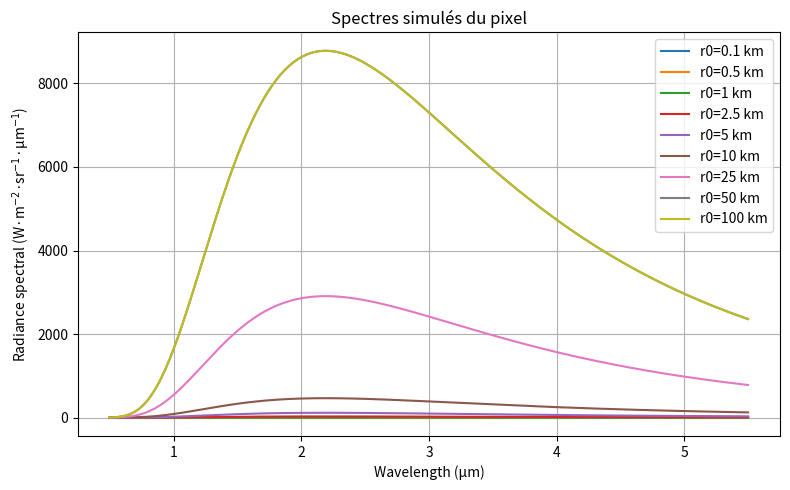
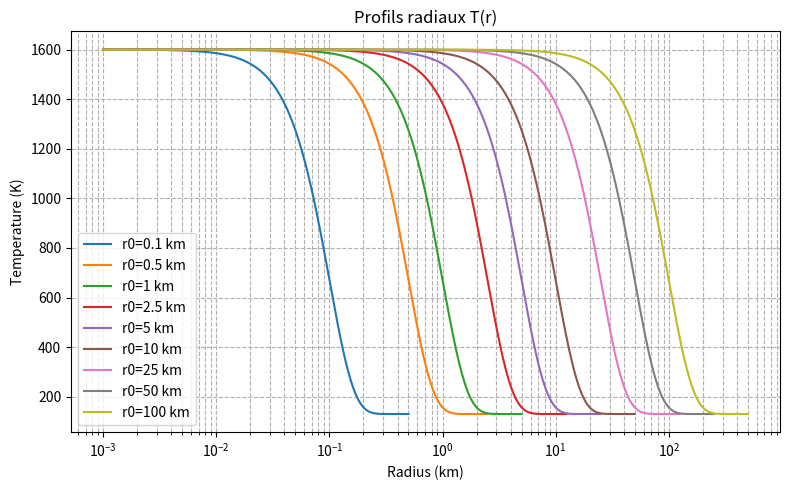

Here is the Python script that generated these plots, in order:
# simulation_hotspot_structure.py
# Script minimal : profil T(r) gaussien -> radiance Planck -> mélange pixel -> T_eff -> plots
# Dépendances : numpy, matplotlib, scipy

import numpy as np
import matplotlib.pyplot as plt
from scipy import constants as C

# ----- fonctions utiles -----
h = C.h
c = C.c
kB = C.k
sigma = C.Stefan_Boltzmann

def planck_lambda_per_um(wl_m, T):
    """
    Radiance spectrale de Planck par unité de longueur d'onde,
    renvoie W·m^-2·sr^-1·um^-1
    wl_m : 1D array (m)
    T : scalar ou 1D array (K)
    """
    wl = np.asarray(wl_m, dtype=float)[:, None]         # (n_wl, 1)
    T_arr = np.atleast_1d(T)[None, :]                  # (1, nT)
    x = (h * c) / (wl * kB * T_arr)                    # (n_wl, nT)
    num = 2.0 * h * c**2
    den = (wl**5) * np.expm1(x)
    B_per_m = num / den                                # W·m^-2·sr^-1·m^-1
    B_per_um = B_per_m * 1e-6                          # W·m^-2·sr^-1·um^-1
    if B_per_um.shape[1] == 1:
        return B_per_um[:, 0]                          # (n_wl,)
    return B_per_um                                    # (n_wl, nT)

# ----- paramètres (modifiable) -----
Tmax = 1600.0           # K (centre du hotspot)
Tmin = 130.0            # K (fond nuit)
d_MAJIS = 77e3          # m (77 km/px) -> mettre 57e3 pour jour si besoin
r0_list_km = [0.1, 0.5, 1, 2.5, 5, 10, 25, 50, 100]  # exemples de r0 en km
r0_list = [r * 1e3 for r in r0_list_km]

# domaine spectral (µm)
wl_um = np.linspace(0.5, 5.5, 300)
wl_m = wl_um * 1e-6

# storage
L_pixel_list = []
T_eff_list = []
fill_list = []

# ----- boucle sur r0 -----
for r0 in r0_list:
    # grille radiale sur le hotspot
    nr = 200
    r = np.linspace(0.0, r0, nr)          # m
    dr = r[1] - r[0]
    dA_ring = 2.0 * np.pi * r * dr       # élément d'aire d'un anneau
    area_total = np.pi * r0**2

    # profil de température gaussien
    T_r = (Tmax - Tmin) * np.exp(- (r**2) / (r0**2)) + Tmin   # (nr,)

    # radiance du hotspot moyennée sur la surface (intégration radiale)
    B_wl_r = planck_lambda_per_um(wl_m, T_r)    # (n_wl, nr)
    numer = np.sum(B_wl_r * dA_ring[None, :], axis=1)   # (n_wl,)
    L_hotspot_avg = numer / area_total

    # radiance de fond (ici nuit = corps noir à Tmin)
    L_background = planck_lambda_per_um(wl_m, Tmin)     # (n_wl,)

    # fill factor (fraction de pixel occupée)
    f_fill = (np.pi * r0**2) / (d_MAJIS**2)
    f_fill = min(f_fill, 1.0)

    # radiance perçue par le pixel (mélange fond + hotspot)
    L_pixel = (1.0 - f_fill) * L_background + f_fill * L_hotspot_avg

    # conversion en T_eff :
    # 1) intégrer L_pixel(λ) sur λ -> W·m^-2·sr^-1
    # 2) multiplier par π -> exitance spectrale totale en W·m^-2
    integrated_radiance_sr = np.trapezoid(L_pixel, wl_um)    # W·m^-2·sr^-1
    exitance = np.pi * integrated_radiance_sr           # W·m^-2
    T_eff = (exitance / sigma) ** 0.25

    # stocker
    L_pixel_list.append(L_pixel)
    T_eff_list.append(float(T_eff))
    fill_list.append(f_fill)

# ----- affichage des résultats -----
print("r0 (km)  fill_factor     T_eff (K)")
for r0_km, f, Te in zip(r0_list_km, fill_list, T_eff_list):
    print(f"{r0_km:6.2f}    {f:12.3e}    {Te:8.2f}")

# plot : spectres
plt.figure(figsize=(8,5))
for r0_km, L in zip(r0_list_km, L_pixel_list):
    plt.plot(wl_um, L, label=f"r0={r0_km} km")
plt.xlabel("Wavelength (µm)")
plt.ylabel("Radiance spectral (W·m$^{-2}$·sr$^{-1}$·µm$^{-1}$)")
plt.title("Spectres simulés du pixel")
plt.legend()
plt.grid(True)
plt.tight_layout()


# plot : profils T(r) avec axe radial en log
plt.figure(figsize=(8,5))
for r0_km in r0_list_km:
    r_km = np.logspace(-3, np.log10(5*r0_km), 300)  # de 1e-3 km (=1 m) jusqu’à r0
    T_r = (Tmax - Tmin) * np.exp(- ( (r_km*1e3)**2 ) / ((r0_km*1e3)**2)) + Tmin
    plt.plot(r_km, T_r, label=f"r0={r0_km} km")

plt.xscale("log")
plt.xlabel("Radius (km)")
plt.ylabel("Temperature (K)")
plt.title("Profils radiaux T(r)")
plt.legend()
plt.grid(True, which="both", ls="--")
plt.tight_layout()
plt.show()
# fin de script
